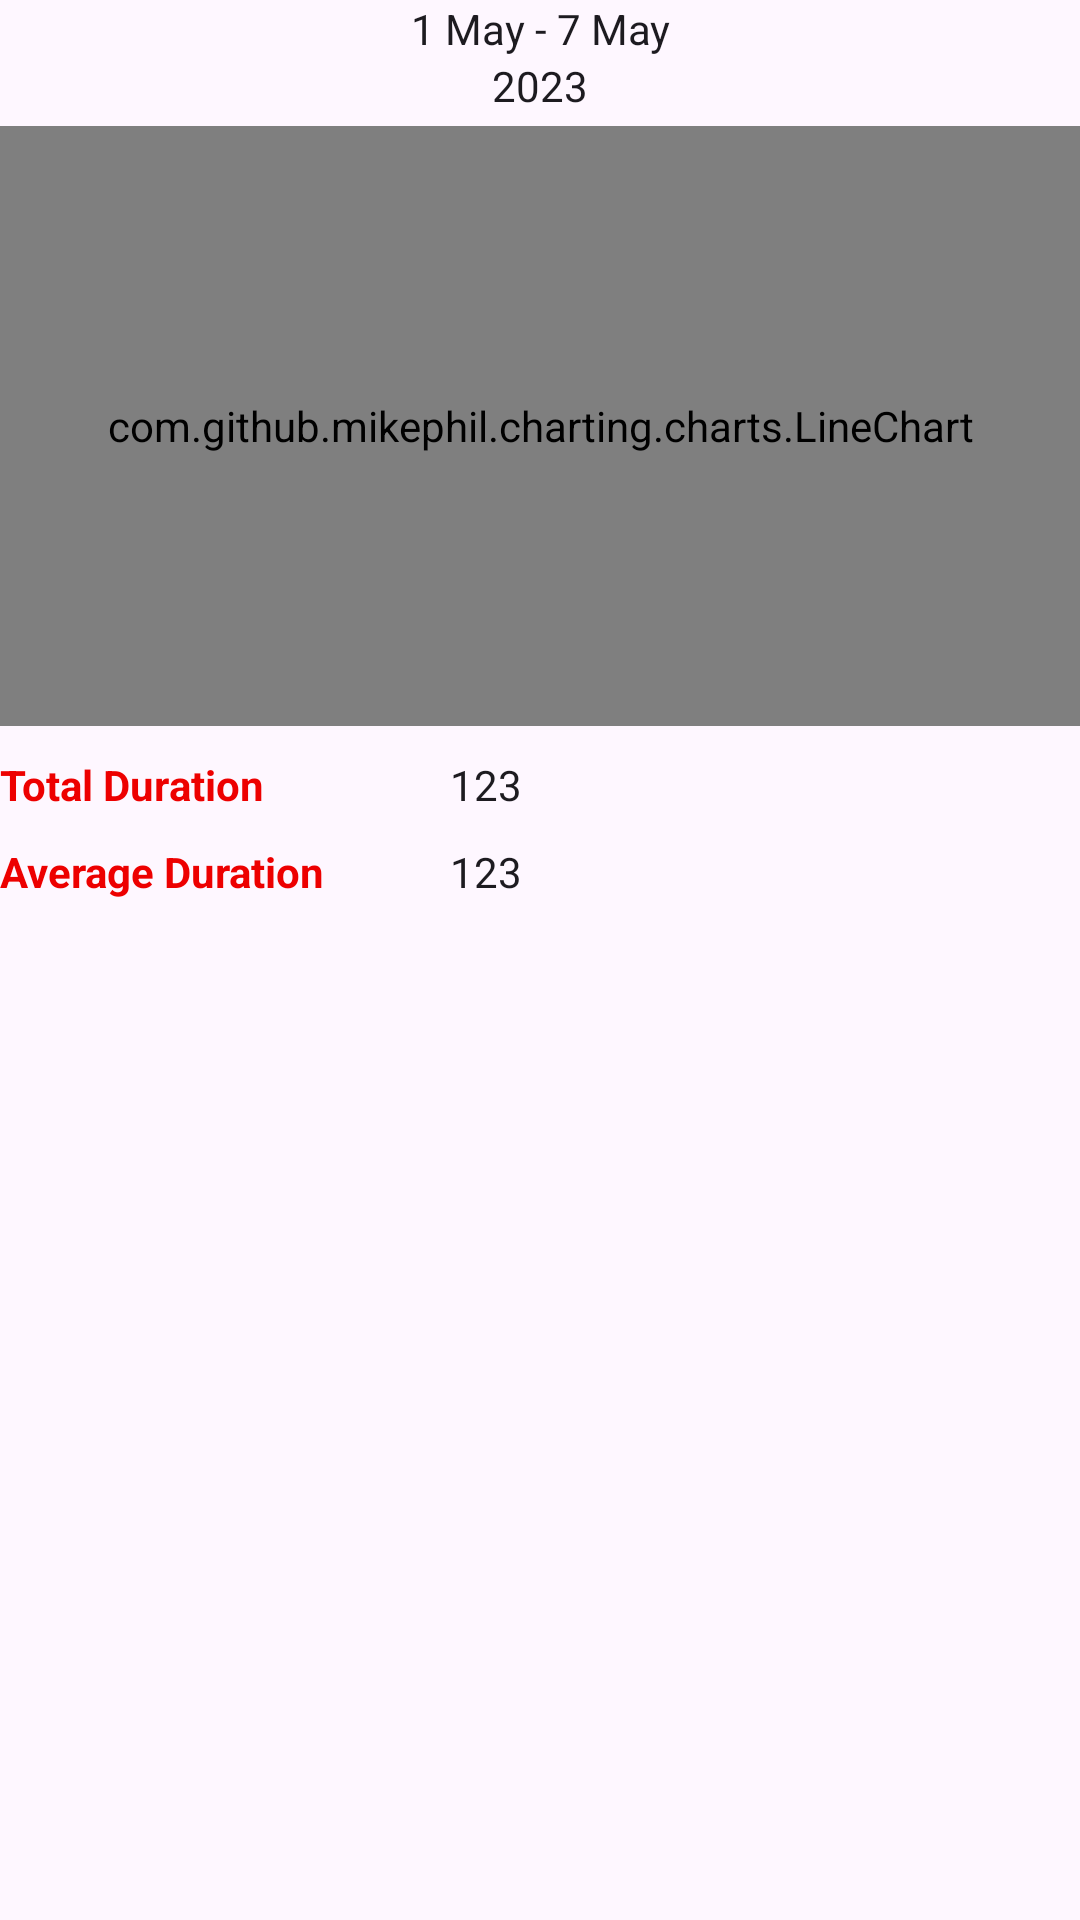

Here is an Android app screen rendered from its layout file. Give the layout XML and the strings, colors and styles it references.
<!-- AndroidManifest.xml: application theme Theme.Assignment_test -->
<!-- res/layout/fragment_weekly_duration_chart.xml -->
<?xml version="1.0" encoding="utf-8"?>
<LinearLayout xmlns:android="http://schemas.android.com/apk/res/android"
    xmlns:app="http://schemas.android.com/apk/res-auto"
    xmlns:tools="http://schemas.android.com/tools"
    android:layout_width="match_parent"
    android:layout_height="match_parent"
    android:orientation="vertical"
    tools:context=".FragmentSubFragmentDailyDuration">

    <LinearLayout
        android:layout_width="match_parent"
        android:layout_height="wrap_content"
        android:orientation="horizontal">

        <ImageButton
            android:id="@+id/left_button"
            android:layout_width="0dp"
            android:layout_height="match_parent"
            android:layout_weight="1"
            android:background="@android:color/transparent"
            android:src="@drawable/baseline_arrow_back_ios_24" />

        <LinearLayout
            android:layout_width="0dp"
            android:layout_height="wrap_content"
            android:layout_weight="2"
            android:orientation="vertical">

            <TextView
                android:id="@+id/week_range_textview"
                android:layout_width="match_parent"
                android:layout_height="0dp"
                android:layout_weight="1"
                android:gravity="center_horizontal|center_vertical"
                android:text="1 May - 7 May"
                android:textColor="?android:attr/textColorPrimary" />

            <TextView
                android:id="@+id/year_textview"
                android:layout_width="match_parent"
                android:layout_height="0dp"
                android:layout_weight="1"
                android:gravity="center_horizontal|center_vertical"
                android:paddingBottom="4dp"
                android:text="2023"
                android:textColor="?android:attr/textColorPrimary" />
        </LinearLayout>

        <ImageButton
            android:id="@+id/right_button"
            android:layout_width="0dp"
            android:layout_height="match_parent"
            android:layout_weight="1"
            android:background="@android:color/transparent"
            android:src="@drawable/baseline_arrow_forward_ios_24" />

    </LinearLayout>

    <com.github.mikephil.charting.charts.LineChart
        android:id="@+id/line_chart"
        android:layout_width="match_parent"
        android:layout_height="200dp" />

    <LinearLayout
        android:id="@+id/linearLayout3"
        android:layout_width="match_parent"
        android:layout_height="wrap_content"
        android:layout_marginTop="5dp"
        android:orientation="horizontal"
        app:layout_constraintEnd_toEndOf="@+id/viewPager1"
        app:layout_constraintStart_toStartOf="@+id/viewPager1"
        app:layout_constraintTop_toBottomOf="@+id/viewPager1">

        <TextView
            android:layout_width="150dp"
            android:layout_height="wrap_content"
            android:paddingTop="5dp"
            android:paddingEnd="20dp"
            android:paddingBottom="5dp"
            android:text="Total Duration"
            android:textColor="#ED0000"
            android:textStyle="bold" />

        <TextView
            android:layout_width="wrap_content"
            android:layout_height="wrap_content"
            android:paddingTop="5dp"
            android:paddingBottom="5dp"
            android:text="123"
            android:textColor="?android:attr/textColorPrimary" />
    </LinearLayout>

    <LinearLayout
        android:id="@+id/linearLayout4"
        android:layout_width="match_parent"
        android:layout_height="wrap_content"
        android:orientation="horizontal"
        app:layout_constraintEnd_toEndOf="@+id/viewPager1"
        app:layout_constraintStart_toStartOf="@+id/viewPager1"
        app:layout_constraintTop_toBottomOf="@+id/linearLayout3">

        <TextView
            android:layout_width="150dp"
            android:layout_height="wrap_content"
            android:paddingTop="5dp"
            android:paddingEnd="20dp"
            android:paddingBottom="5dp"
            android:text="Average Duration"
            android:textColor="#ED0000"
            android:textStyle="bold" />

        <TextView
            android:layout_width="wrap_content"
            android:layout_height="wrap_content"
            android:paddingTop="5dp"
            android:paddingBottom="5dp"
            android:text="123"
            android:textColor="?android:attr/textColorPrimary" />
    </LinearLayout>


</LinearLayout>
<!-- resources referenced by this layout -->
<resources>
  <style name="Theme.Assignment_test" parent="Base.Theme.Assignment_test" />
  <style name="Base.Theme.Assignment_test" parent="Theme.Material3.DayNight.NoActionBar">
          
          
      </style>
</resources>
